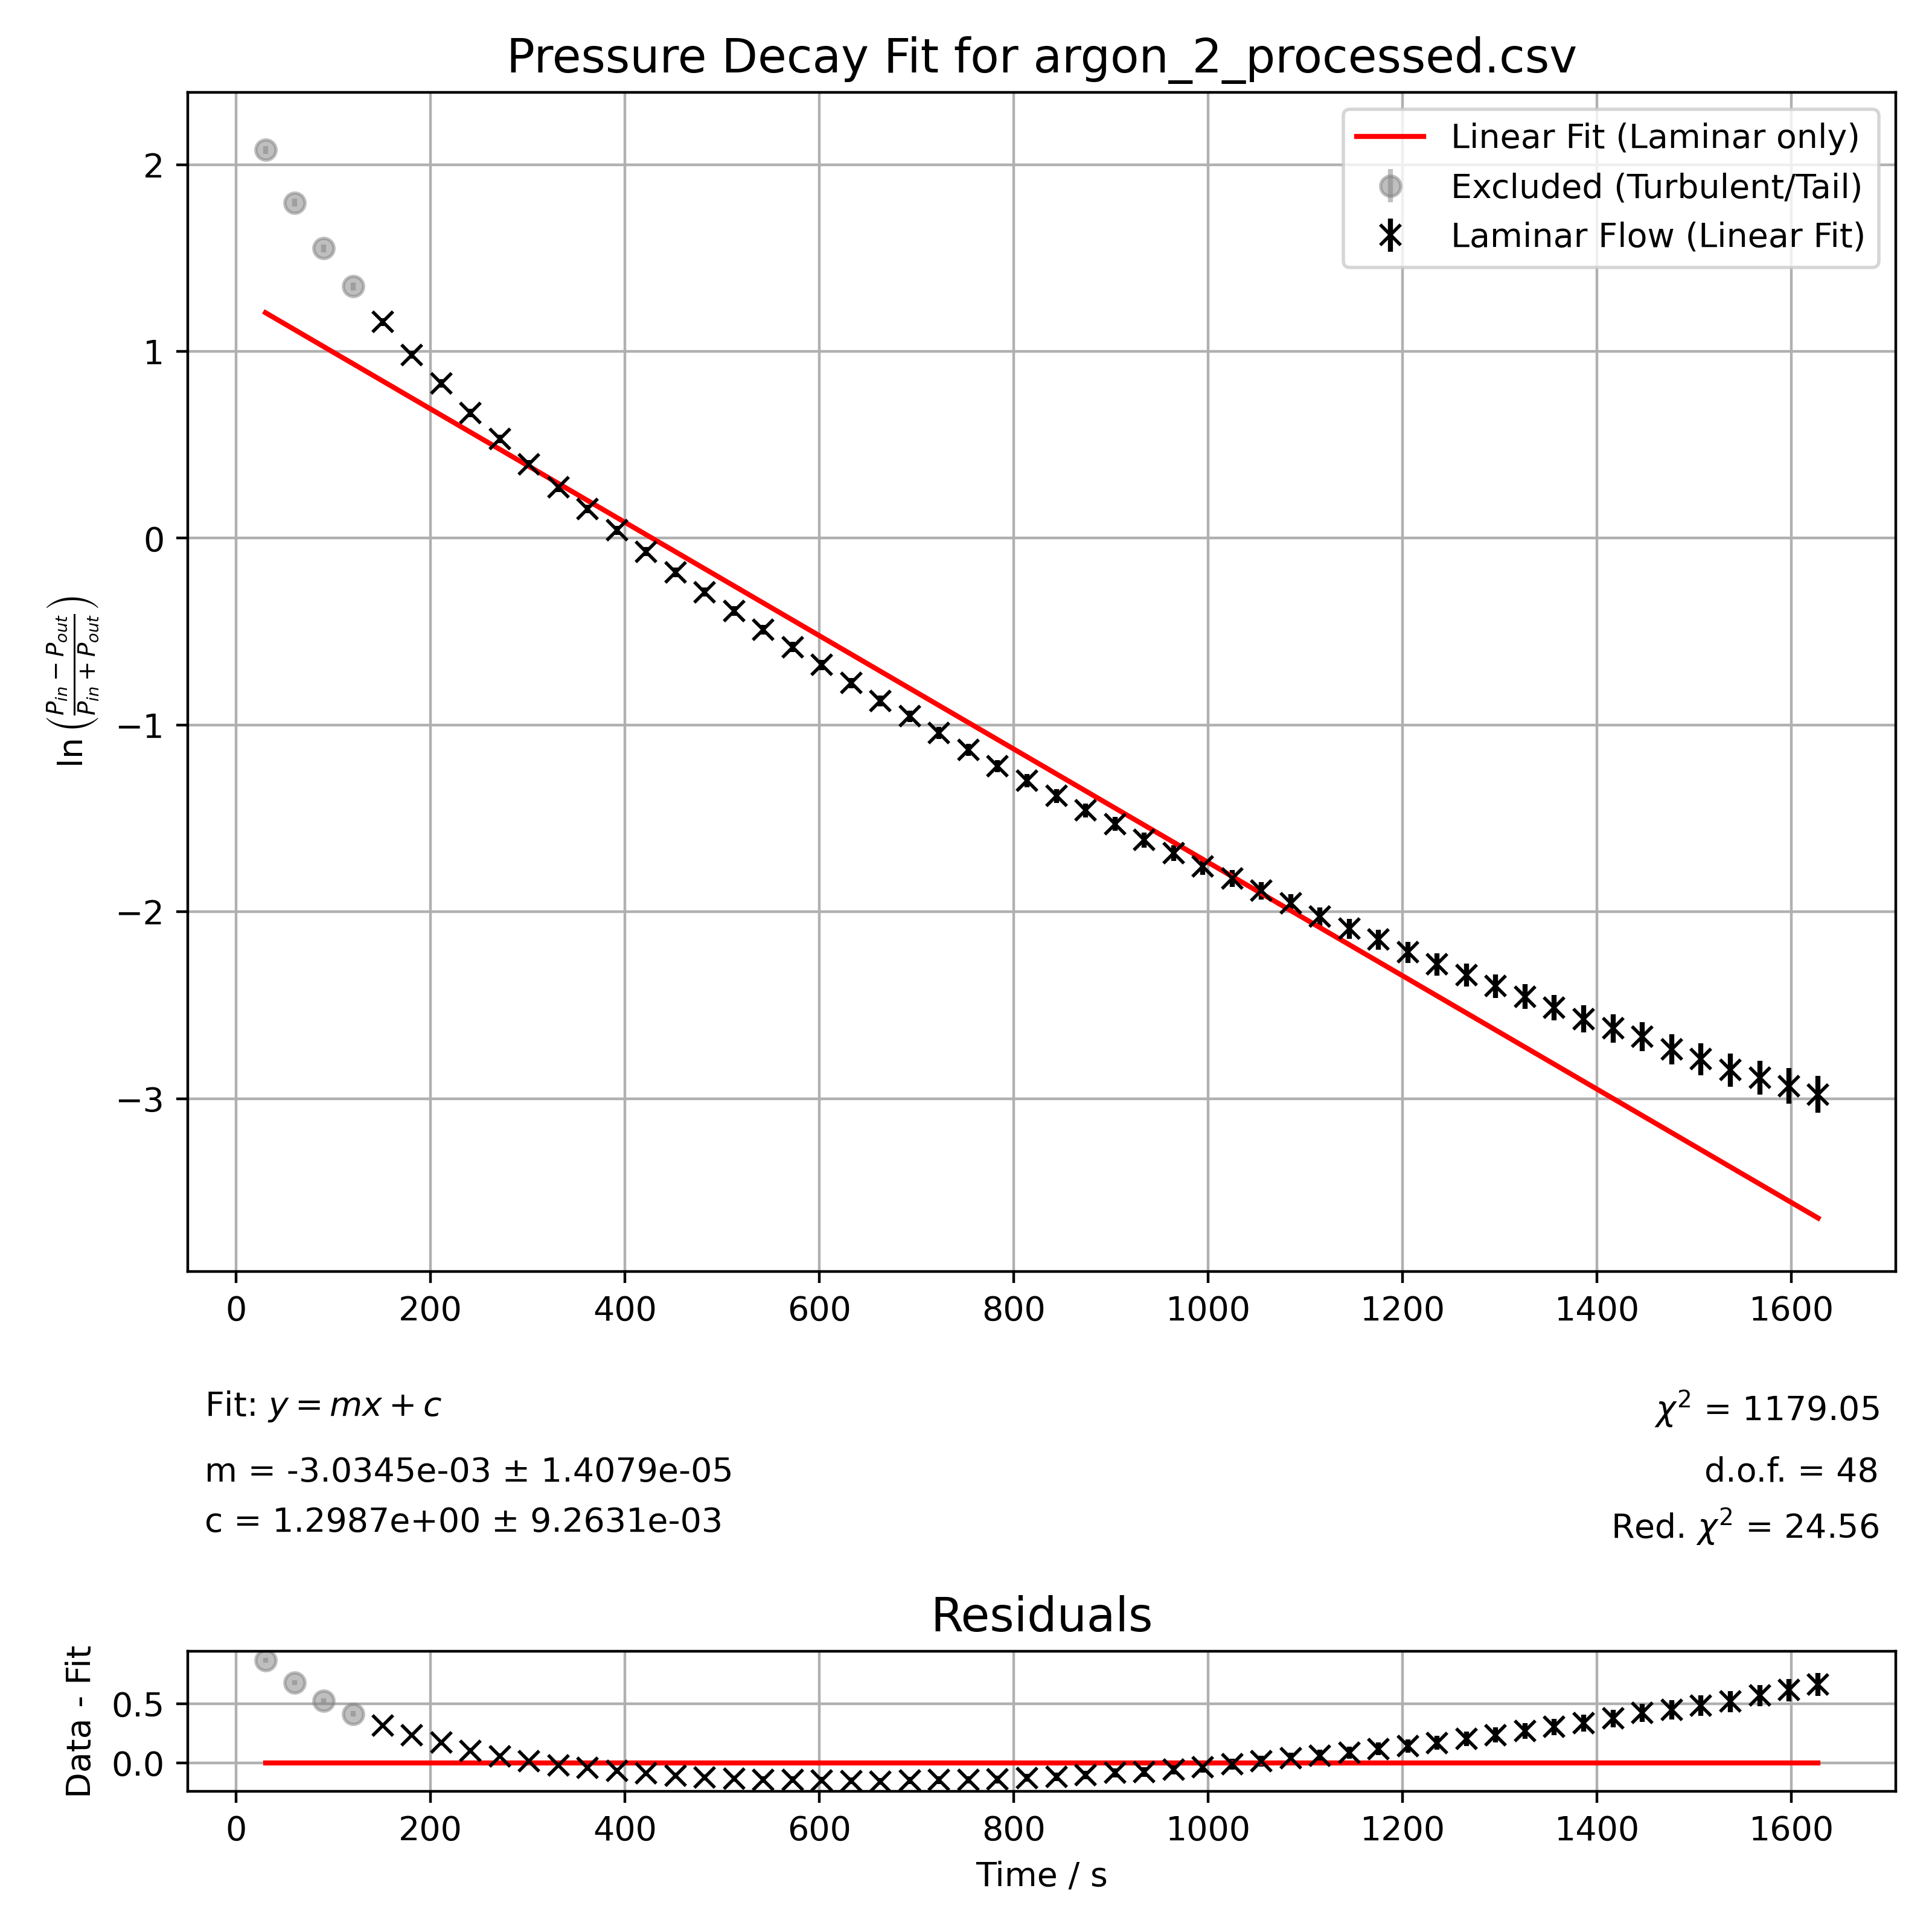

Data behind this chart, as committed beside it:
time_s, y, y_error, is_molecular
3.021000000000000085e+01, 2.077840260312862064e+00, 2.050080128205128069e-02, 0.000000000000000000e+00
6.027000000000000313e+01, 1.795701688460678902e+00, 2.066404369407507172e-02, 0.000000000000000000e+00
9.028000000000000114e+01, 1.551406176182652308e+00, 2.084779890210042286e-02, 0.000000000000000000e+00
1.204500000000000028e+02, 1.347917291998886435e+00, 2.103912298020470598e-02, 0.000000000000000000e+00
1.506500000000000057e+02, 1.157289918285521413e+00, 2.125734762518467769e-02, 1.000000000000000000e+00
1.808700000000000045e+02, 9.819286484550270311e-01, 2.149835181300569636e-02, 1.000000000000000000e+00
2.109499999999999886e+02, 8.287701343446596258e-01, 2.174634359310194387e-02, 1.000000000000000000e+00
2.410500000000000114e+02, 6.698273752383283597e-01, 2.204718767593019310e-02, 1.000000000000000000e+00
2.711000000000000227e+02, 5.319802778383877495e-01, 2.234976208658873142e-02, 1.000000000000000000e+00
3.012699999999999818e+02, 3.963570890774369970e-01, 2.269106566200215433e-02, 1.000000000000000000e+00
3.314800000000000182e+02, 2.711486454920624678e-01, 2.305001258130189717e-02, 1.000000000000000000e+00
3.615400000000000205e+02, 1.561572367732750322e-01, 2.342169870232076526e-02, 1.000000000000000000e+00
3.917300000000000182e+02, 4.165045125518738317e-02, 2.383682004354790995e-02, 1.000000000000000000e+00
4.217300000000000182e+02, -7.258144558081817965e-02, 2.430112151743566914e-02, 1.000000000000000000e+00
4.518100000000000023e+02, -1.834301710797491547e-01, 2.480532429932365279e-02, 1.000000000000000000e+00
4.820199999999999818e+02, -2.884156748055323738e-01, 2.533724731469744890e-02, 1.000000000000000000e+00
5.120599999999999454e+02, -3.900396939054270873e-01, 2.590815768872871058e-02, 1.000000000000000000e+00
5.421900000000000546e+02, -4.900430845834621296e-01, 2.652954619653933796e-02, 1.000000000000000000e+00
5.723799999999999955e+02, -5.824290426256835129e-01, 2.716152827013284393e-02, 1.000000000000000000e+00
6.024500000000000455e+02, -6.785147585156333649e-01, 2.788379289276070316e-02, 1.000000000000000000e+00
6.325399999999999636e+02, -7.759202790268793226e-01, 2.869036238811158504e-02, 1.000000000000000000e+00
6.627599999999999909e+02, -8.711739730710319485e-01, 2.955885867227453154e-02, 1.000000000000000000e+00
6.928999999999999773e+02, -9.537070738845873086e-01, 3.038125145986348905e-02, 1.000000000000000000e+00
7.229600000000000364e+02, -1.043187042562699895e+00, 3.135299293276189864e-02, 1.000000000000000000e+00
7.531499999999999773e+02, -1.132458669451939848e+00, 3.241310824230388132e-02, 1.000000000000000000e+00
7.833400000000000318e+02, -1.220644338613907864e+00, 3.355748373101952176e-02, 1.000000000000000000e+00
8.135499999999999545e+02, -1.297880634548902901e+00, 3.464611328768628373e-02, 1.000000000000000000e+00
8.437599999999999909e+02, -1.380232769741295495e+00, 3.590330788804071277e-02, 1.000000000000000000e+00
8.739500000000000455e+02, -1.457489656162042291e+00, 3.718065458293961373e-02, 1.000000000000000000e+00
9.040599999999999454e+02, -1.529379820263521372e+00, 3.846125444223934958e-02, 1.000000000000000000e+00
9.341900000000000546e+02, -1.615355386198138010e+00, 4.011870033195855806e-02, 1.000000000000000000e+00
9.643600000000000136e+02, -1.686210971240014178e+00, 4.159593996328690702e-02, 1.000000000000000000e+00
9.943799999999999955e+02, -1.757531970678828159e+00, 4.319243926479968132e-02, 1.000000000000000000e+00
1.024500000000000000e+03, -1.821641523709976118e+00, 4.472799208704254098e-02, 1.000000000000000000e+00
1.054630000000000109e+03, -1.886773692831737126e+00, 4.639218791237793849e-02, 1.000000000000000000e+00
1.084839999999999918e+03, -1.955243570236389505e+00, 4.826255917473327300e-02, 1.000000000000000000e+00
1.114880000000000109e+03, -2.026166212820975421e+00, 5.033980582524272274e-02, 1.000000000000000000e+00
1.145069999999999936e+03, -2.091433154532214456e+00, 5.238604161606349313e-02, 1.000000000000000000e+00
1.175180000000000064e+03, -2.149520717267209058e+00, 5.432297923459757788e-02, 1.000000000000000000e+00
1.205380000000000109e+03, -2.217417080624167536e+00, 5.673431903756084860e-02, 1.000000000000000000e+00
1.235529999999999973e+03, -2.281900501801213288e+00, 5.918111470271331803e-02, 1.000000000000000000e+00
1.265609999999999900e+03, -2.340183123409364185e+00, 6.153255113695358519e-02, 1.000000000000000000e+00
1.295700000000000045e+03, -2.398325365274881271e+00, 6.401892813909981772e-02, 1.000000000000000000e+00
1.325890000000000100e+03, -2.454105900635288329e+00, 6.654410053525718072e-02, 1.000000000000000000e+00
1.356019999999999982e+03, -2.513182675139737476e+00, 6.937662017034935957e-02, 1.000000000000000000e+00
1.386230000000000018e+03, -2.573737863494616196e+00, 7.245901639344264067e-02, 1.000000000000000000e+00
1.416400000000000091e+03, -2.624030795598636168e+00, 7.516480485450285909e-02, 1.000000000000000000e+00
1.446549999999999955e+03, -2.669599014727957353e+00, 7.773672055427252592e-02, 1.000000000000000000e+00
1.476700000000000045e+03, -2.735524178102965553e+00, 8.167129201356772283e-02, 1.000000000000000000e+00
1.506869999999999891e+03, -2.789368722279799151e+00, 8.508298080052072165e-02, 1.000000000000000000e+00
1.537049999999999955e+03, -2.846278320385654315e+00, 8.889424733034799464e-02, 1.000000000000000000e+00
1.567259999999999991e+03, -2.888134262955972531e+00, 9.183908045977011436e-02, 1.000000000000000000e+00
1.597369999999999891e+03, -2.931818947810338916e+00, 9.504690431519706439e-02, 1.000000000000000000e+00
1.627450000000000045e+03, -2.977499505292930948e+00, 9.855459544383343706e-02, 1.000000000000000000e+00
